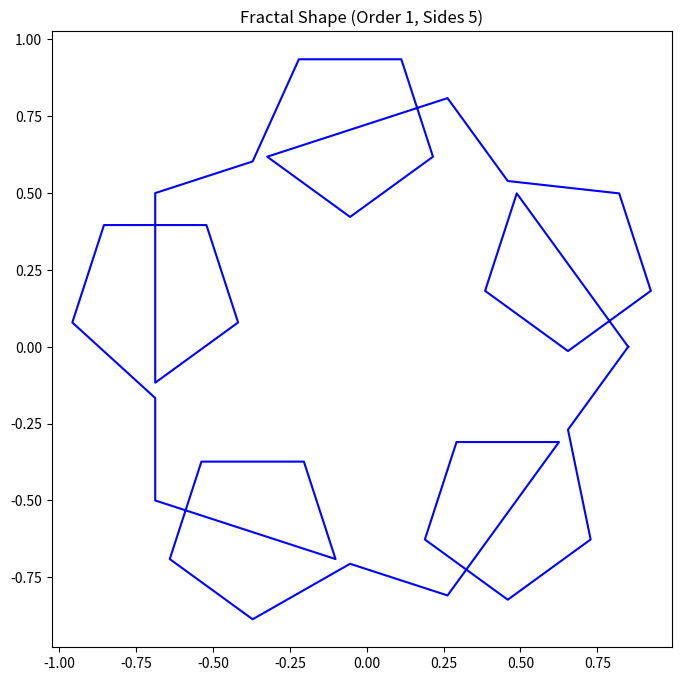

Here is the Python script that generated this plot:
import matplotlib.pyplot as plt
import numpy as np

def fractal_shape(order, sides=3, length=1.0):
    angles = np.linspace(0, 2 * np.pi, sides + 1)
    radius = length / (2 * np.sin(np.pi / sides))
    points = np.array([[np.cos(a), np.sin(a)] for a in angles]) * radius

    def subdivide_shape(points):
        new_points = []
        for i in range(len(points) - 1):
            p1 = points[i]
            p2 = points[i + 1]
            pA = p1 + (p2 - p1) / 3
            pB = p1 + 2 * (p2 - p1) / 3
            dx, dy = pB - pA
            segment_length = np.linalg.norm(pB - pA)
            base_angle = np.arctan2(dy, dx)
            cutout_angles = np.linspace(0, 2 * np.pi, sides + 1)[:-1]
            cutout_radius = segment_length / (2 * np.sin(np.pi / sides))
            cutout_vertices = [
                pA + np.array([
                    cutout_radius * np.cos(base_angle + angle),
                    cutout_radius * np.sin(base_angle + angle)
                ])
                for angle in cutout_angles
            ]
            new_points.extend([p1, pA])
            new_points.extend(cutout_vertices)
            new_points.append(pB)
        new_points.append(points[-1])
        return np.array(new_points)

    for _ in range(order):
        points = subdivide_shape(points)

    return points

order = 1
sides = 5
length = 1.0

points = fractal_shape(order, sides, length)

plt.figure(figsize=(8, 8))
plt.plot(points[:, 0], points[:, 1], 'b-')
plt.axis('equal')
plt.title(f"Fractal Shape (Order {order}, Sides {sides})")
plt.show()
